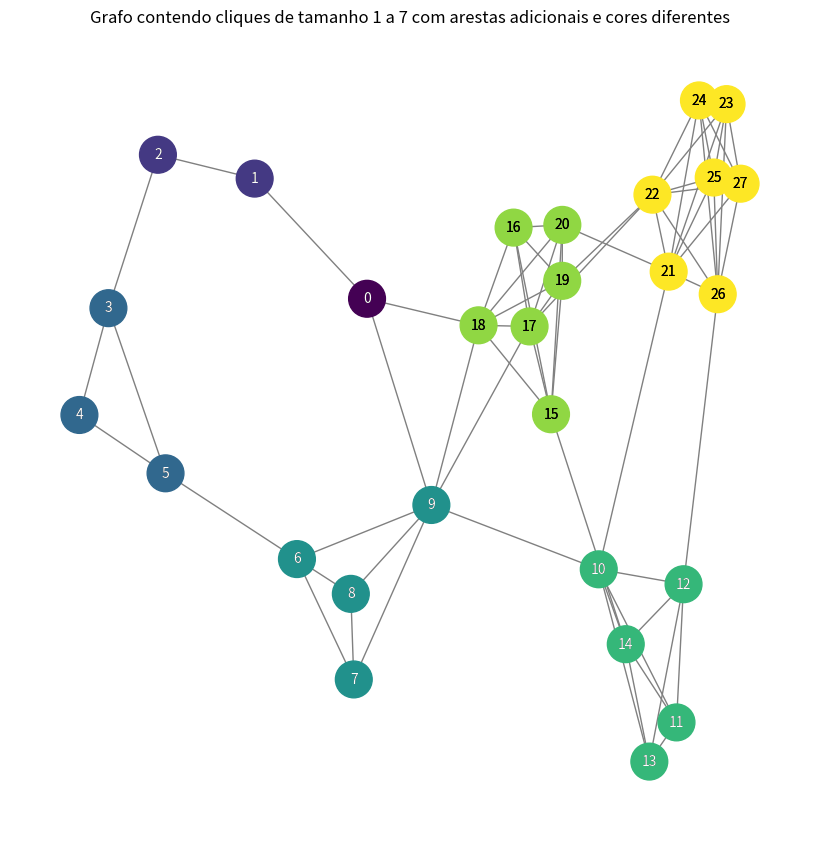

The matplotlib source for this figure:
import random
import os
import networkx as nx
import matplotlib.pyplot as plt
import numpy as np

# Cria a pasta "figuras" se não existir
if not os.path.exists("figuras"):
    os.makedirs("figuras")

# Inicializa um grafo vazio
G = nx.Graph()

# Variável para acompanhar o índice dos nós
node_index = 0
cliques = []  # Para armazenar todos os nós de cada clique

# Define cores diferentes para cada clique
colors = plt.cm.viridis(np.linspace(0, 1, 7))  # Gera 7 cores diferentes

# Adiciona cliques de tamanho 1 a 7 ao grafo
for clique_size in range(1, 8):
    # Cria um clique de tamanho clique_size
    clique_nodes = list(range(node_index, node_index + clique_size))
    cliques.append(clique_nodes)  # Armazena os nós do clique
    
    # Adiciona as arestas que formam o clique
    G.add_nodes_from(clique_nodes)
    G.add_edges_from([(clique_nodes[i], clique_nodes[j]) for i in range(clique_size) for j in range(i + 1, clique_size)])
    
    # Conecta o último nó do clique atual ao primeiro nó do próximo clique, se existir
    if clique_size < 7:
        G.add_edge(clique_nodes[-1], node_index + clique_size)
    
    # Atualiza o índice dos nós para o próximo clique
    node_index += clique_size

# Adiciona arestas aleatórias entre os nós de diferentes cliques
num_extra_edges = 10  # Número de arestas extras que você deseja adicionar

# Cria uma lista de todos os nós do grafo
all_nodes = list(G.nodes())

for _ in range(num_extra_edges):
    # Escolhe dois nós aleatórios diferentes
    node_a, node_b = random.sample(all_nodes, 2)

    # Garante que os nós escolhidos não estejam no mesmo clique
    if any(node_a in clique and node_b in clique for clique in cliques):
        continue  # Se estiverem no mesmo clique, escolha novamente

    G.add_edge(node_a, node_b)

# Desenha o grafo gerado
plt.figure(figsize=(8, 8))  # Cria uma nova figura
pos = nx.spring_layout(G, seed=42)  # Layout para a visualização

# Define a cor dos nós com base no clique
node_colors = []
for node in G.nodes():
    for clique_index, clique in enumerate(cliques):
        if node in clique:
            node_colors.append(colors[clique_index])  # Adiciona a cor correspondente ao clique

# Desenha o grafo
nx.draw(G, pos, with_labels=True, node_color=node_colors, 
        node_size=700, font_size=10, font_color='black', edge_color='gray')

# Ajusta a cor dos rótulos com base na cor do nó
for i, node in enumerate(G.nodes()):
    node_color = node_colors[i]
    label_color = 'white' if np.mean(node_color[:3]) < 0.5 else 'black'  # Branco para nós escuros e preto para nós claros
    plt.text(pos[node][0], pos[node][1], str(node), 
             color=label_color, fontsize=10, ha='center', va='center')

plt.title('Grafo contendo cliques de tamanho 1 a 7 com arestas adicionais e cores diferentes')
plt.axis('off')  # Desativa os eixos para uma visualização mais limpa

# Salva a figura na pasta "figuras" e remove espaços em branco
plt.savefig('figuras/grafo_cliques.png', format='png', bbox_inches='tight')  
plt.close()  # Fecha a figura para evitar sobreposição

# Mostra uma mensagem de confirmação
print("Figura salva na pasta 'figuras' como 'grafo_cliques.png'.")
